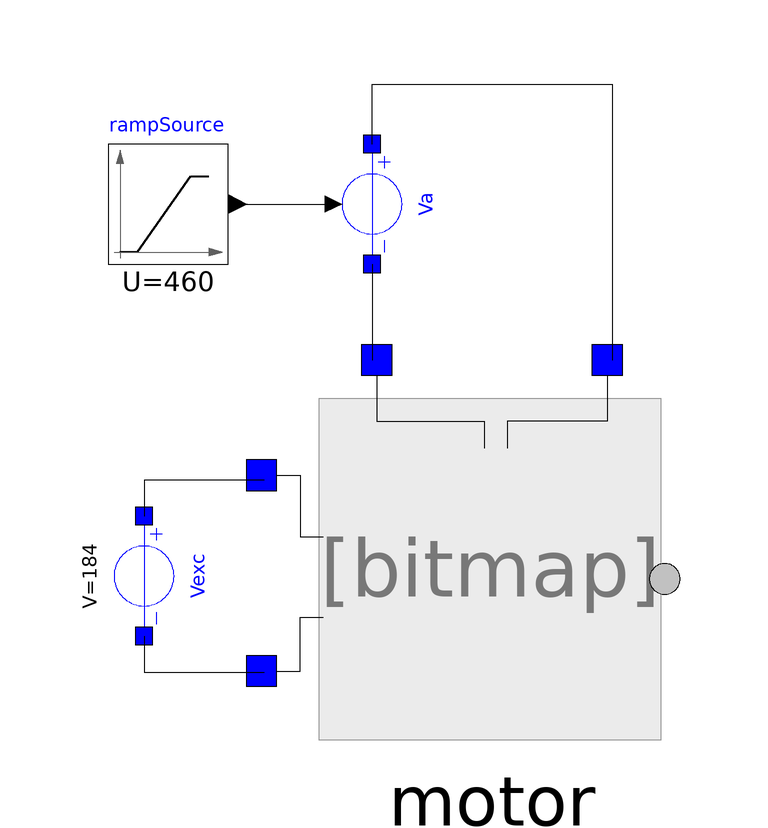

The component connection diagram of the Modelica model below, drawn from its own Placement and Line annotations.

model DCMotorSepExc
  DSFLib.MultiDomain.ElectroMechanical.Components.DCMotorSepExc motor(Rexc = 25.2, b = 1.1, phi0 = 500)  annotation(
            Placement(visible = true, transformation(origin = {10, -2}, extent = {{-32, -32}, {32, 32}}, rotation = 0)));
  DSFLib.Circuits.Components.ConstVolt Vexc(V = 184)  annotation(
            Placement(visible = true, transformation(origin = {-48, -6}, extent = {{-10, -10}, {10, 10}}, rotation = -90)));
  DSFLib.Circuits.Components.ModulatedVoltageSource Va annotation(
            Placement(visible = true, transformation(origin = {-10, 56}, extent = {{-10, -10}, {10, 10}}, rotation = -90)));
  ControlSystems.Blocks.Components.RampSource rampSource(U = 460, t0 = 2, tf = 5)  annotation(
            Placement(visible = true, transformation(origin = {-44, 56}, extent = {{-10, -10}, {10, 10}}, rotation = 0)));
        equation
  connect(Va.n, motor.n) annotation(
            Line(points = {{-10, 46}, {-10, 30}}));
  connect(rampSource.y, Va.u) annotation(
            Line(points = {{-32, 56}, {-16, 56}}));
  connect(Va.p, motor.p) annotation(
            Line(points = {{-10, 66}, {-10, 76}, {30, 76}, {30, 30}}));
  connect(motor.p_exc, Vexc.p) annotation(
            Line(points = {{-28, 10}, {-48, 10}, {-48, 4}}));
  connect(Vexc.n, motor.n_exc) annotation(
            Line(points = {{-48, -16}, {-48, -22}, {-28, -22}}));
          annotation(
            experiment(StartTime = 0, StopTime = 10, Tolerance = 1e-6, Interval = 0.02));
        end DCMotorSepExc;